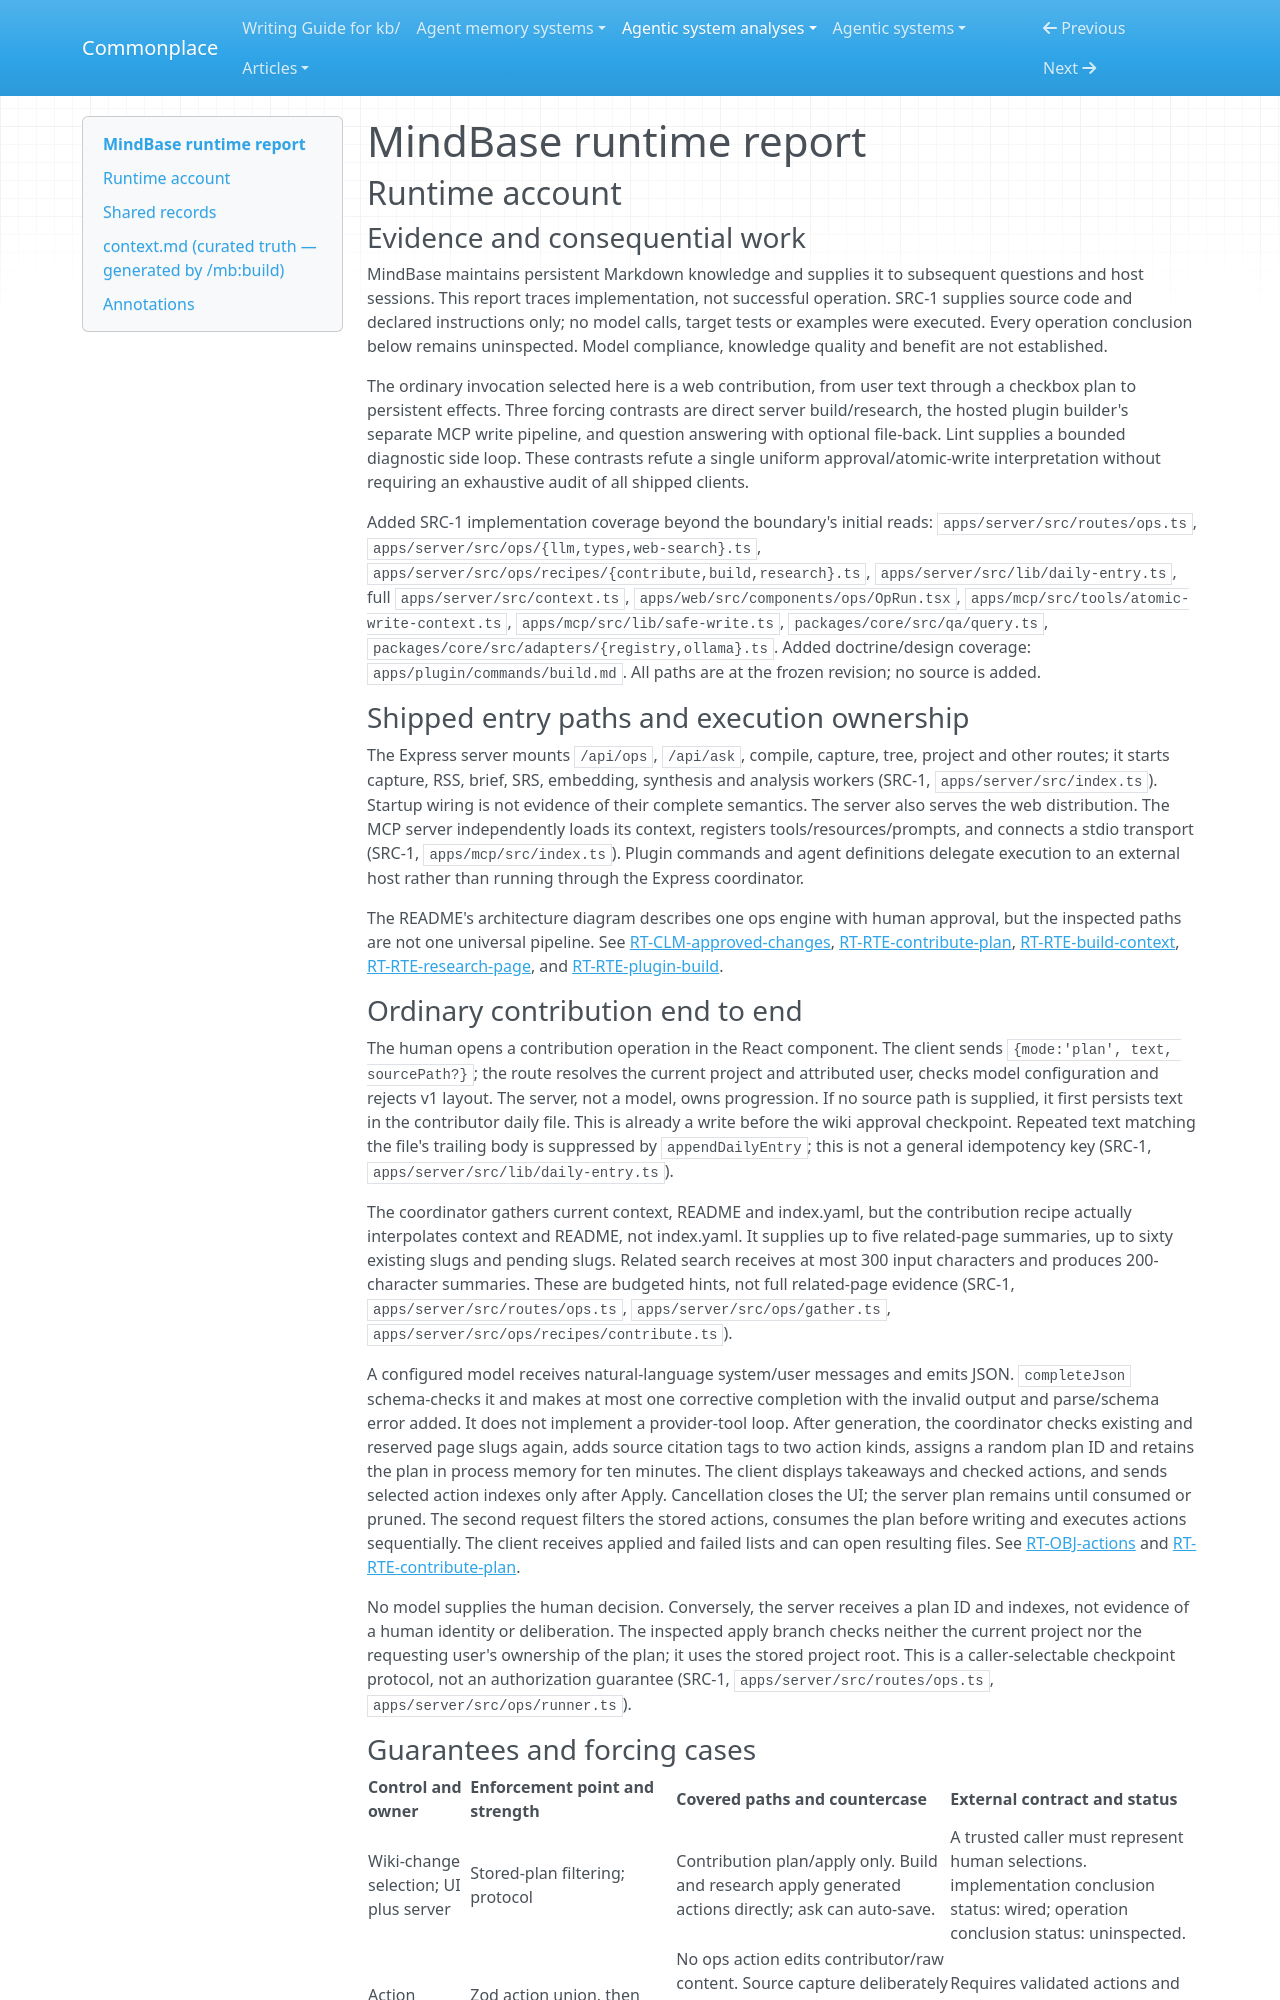

repository: zby/commonplace · page: agentic-system-analyses/retained/frankchu91--mindbase-llm-wiki/runtime/index.html · generator: mkdocs

---
type: agentic-system-analyses/types/agentic-system-runtime-report.md
description: "MindBase runtime baseline: server contribution checkpoints, direct build/research admission, hosted builder and question consumers at c5273d2."
run-id: AAS-2026-11-08-mindbase-llm-wiki-32a62759e2b9-01
reviewed-boundary: c5273d2336c4d686df41c2a1495f14f085707f51
---

# MindBase runtime report

## Runtime account

### Evidence and consequential work

MindBase maintains persistent Markdown knowledge and supplies it to subsequent questions and host sessions. This report traces implementation, not successful operation. SRC-1 supplies source code and declared instructions only; no model calls, target tests or examples were executed. Every operation conclusion below remains uninspected. Model compliance, knowledge quality and benefit are not established.

The ordinary invocation selected here is a web contribution, from user text through a checkbox plan to persistent effects. Three forcing contrasts are direct server build/research, the hosted plugin builder's separate MCP write pipeline, and question answering with optional file-back. Lint supplies a bounded diagnostic side loop. These contrasts refute a single uniform approval/atomic-write interpretation without requiring an exhaustive audit of all shipped clients.

Added SRC-1 implementation coverage beyond the boundary's initial reads: `apps/server/src/routes/ops.ts`, `apps/server/src/ops/{llm,types,web-search}.ts`, `apps/server/src/ops/recipes/{contribute,build,research}.ts`, `apps/server/src/lib/daily-entry.ts`, full `apps/server/src/context.ts`, `apps/web/src/components/ops/OpRun.tsx`, `apps/mcp/src/tools/atomic-write-context.ts`, `apps/mcp/src/lib/safe-write.ts`, `packages/core/src/qa/query.ts`, `packages/core/src/adapters/{registry,ollama}.ts`. Added doctrine/design coverage: `apps/plugin/commands/build.md`. All paths are at the frozen revision; no source is added.

### Shipped entry paths and execution ownership

The Express server mounts `/api/ops`, `/api/ask`, compile, capture, tree, project and other routes; it starts capture, RSS, brief, SRS, embedding, synthesis and analysis workers (SRC-1, `apps/server/src/index.ts`). Startup wiring is not evidence of their complete semantics. The server also serves the web distribution. The MCP server independently loads its context, registers tools/resources/prompts, and connects a stdio transport (SRC-1, `apps/mcp/src/index.ts`). Plugin commands and agent definitions delegate execution to an external host rather than running through the Express coordinator.

The README's architecture diagram describes one ops engine with human approval, but the inspected paths are not one universal pipeline. See [RT-CLM-approved-changes](#rt-clm-approved-changes), [RT-RTE-contribute-plan](#rt-rte-contribute-plan), [RT-RTE-build-context](#rt-rte-build-context), [RT-RTE-research-page](#rt-rte-research-page), and [RT-RTE-plugin-build](#rt-rte-plugin-build).

### Ordinary contribution end to end

The human opens a contribution operation in the React component. The client sends `{mode:'plan', text, sourcePath?}`; the route resolves the current project and attributed user, checks model configuration and rejects v1 layout. The server, not a model, owns progression. If no source path is supplied, it first persists text in the contributor daily file. This is already a write before the wiki approval checkpoint. Repeated text matching the file's trailing body is suppressed by `appendDailyEntry`; this is not a general idempotency key (SRC-1, `apps/server/src/lib/daily-entry.ts`).

The coordinator gathers current context, README and index.yaml, but the contribution recipe actually interpolates context and README, not index.yaml. It supplies up to five related-page summaries, up to sixty existing slugs and pending slugs. Related search receives at most 300 input characters and produces 200-character summaries. These are budgeted hints, not full related-page evidence (SRC-1, `apps/server/src/routes/ops.ts`, `apps/server/src/ops/gather.ts`, `apps/server/src/ops/recipes/contribute.ts`).

A configured model receives natural-language system/user messages and emits JSON. `completeJson` schema-checks it and makes at most one corrective completion with the invalid output and parse/schema error added. It does not implement a provider-tool loop. After generation, the coordinator checks existing and reserved page slugs again, adds source citation tags to two action kinds, assigns a random plan ID and retains the plan in process memory for ten minutes. The client displays takeaways and checked actions, and sends selected action indexes only after Apply. Cancellation closes the UI; the server plan remains until consumed or pruned. The second request filters the stored actions, consumes the plan before writing and executes actions sequentially. The client receives applied and failed lists and can open resulting files. See [RT-OBJ-actions](#rt-obj-actions) and [RT-RTE-contribute-plan](#rt-rte-contribute-plan).

No model supplies the human decision. Conversely, the server receives a plan ID and indexes, not evidence of a human identity or deliberation. The inspected apply branch checks neither the current project nor the requesting user's ownership of the plan; it uses the stored project root. This is a caller-selectable checkpoint protocol, not an authorization guarantee (SRC-1, `apps/server/src/routes/ops.ts`, `apps/server/src/ops/runner.ts`).
